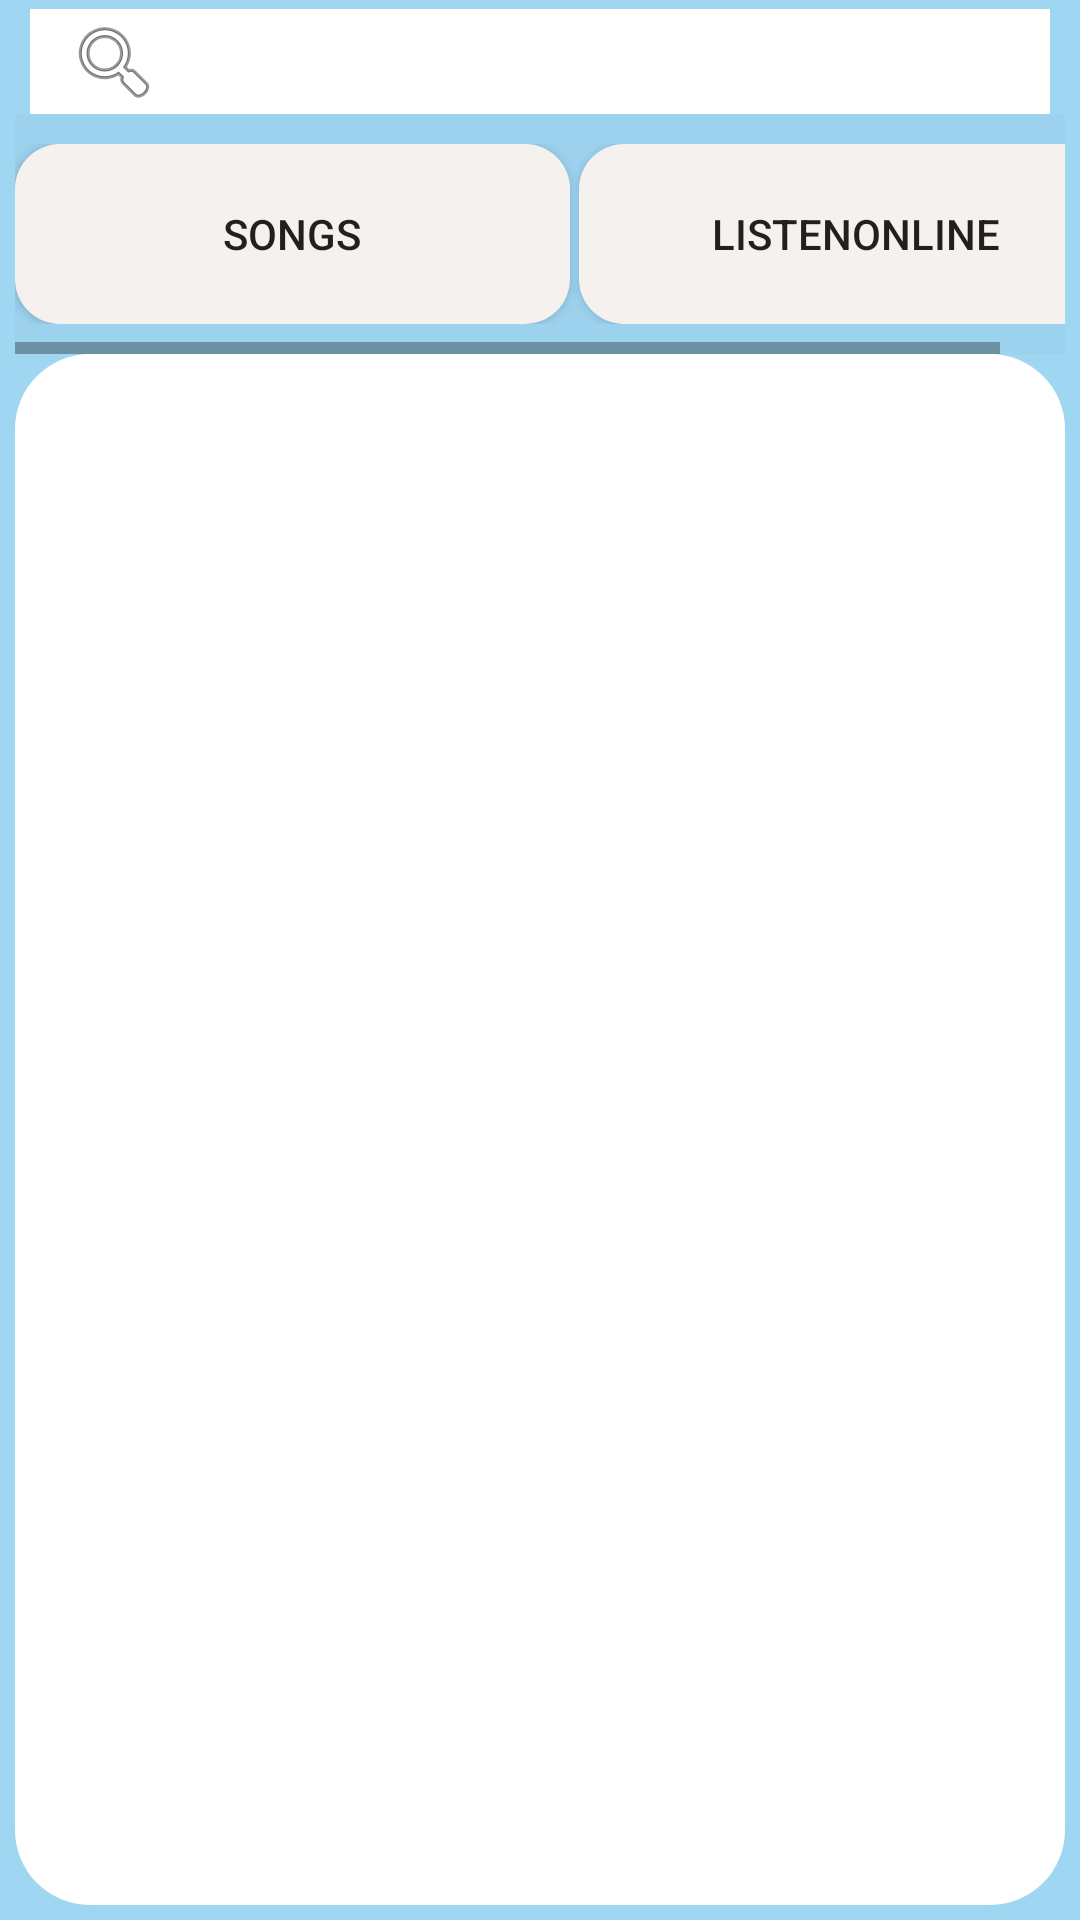

This screen was rendered from an Android layout file. Write that file and the resources it references.
<!-- AndroidManifest.xml: activity theme Theme.AppCompat.Light.NoActionBar -->
<!-- res/layout/activity_main.xml -->
<?xml version="1.0" encoding="utf-8"?>
<androidx.appcompat.widget.LinearLayoutCompat xmlns:android="http://schemas.android.com/apk/res/android"
    xmlns:app="http://schemas.android.com/apk/res-auto"

    android:orientation="vertical"
    android:layout_width="match_parent"
    android:layout_height="match_parent"
    android:background="#9FD6F2"
    android:paddingLeft="5dp"
    android:paddingRight="5dp">
    <androidx.appcompat.widget.SearchView
        android:id="@+id/search_bar"
        app:defaultQueryHint="Search"
        android:layout_marginTop="3dp"
        android:layout_marginStart="5dp"
        android:layout_marginEnd="5dp"
        android:layout_width="match_parent"
        android:layout_height="35dp"
        app:searchIcon="@android:drawable/ic_menu_search"
        android:background="@color/white"

        />

    <HorizontalScrollView
        android:layout_width="wrap_content"
        android:layout_height="wrap_content"
        android:layout_gravity="center">


        <LinearLayout

            android:orientation="horizontal"
            android:layout_width="wrap_content"
            android:gravity="center"
            android:layout_height="80dp"
            android:background="#9CD2EE"
            android:paddingTop="10dp"
            android:paddingBottom="10dp"
            >

            <Button
                android:id="@+id/button"

                android:background="@drawable/songiitembackground"
                android:layout_width="185dp"
                android:layout_height="match_parent"
                android:text="Songs"
                android:layout_marginRight="3dp"/>

            <Button
                android:id="@+id/lo"
                android:layout_width="185dp"
                android:layout_height="match_parent"
                android:background="@drawable/songiitembackground"
                android:text="ListenOnline" />


        </LinearLayout>
    </HorizontalScrollView>

    <androidx.appcompat.widget.LinearLayoutCompat
         android:orientation="horizontal"
         android:layout_width="match_parent"
         android:layout_height="match_parent"
         android:paddingTop="20dp"
         android:paddingBottom="20dp"
         android:paddingLeft="25dp"
         android:paddingRight="25dp"
         android:layout_marginBottom="5dp"
         android:background="@drawable/listbackground">


        <ListView

             android:id="@+id/listView"
             android:layout_width="match_parent"
             android:layout_height="match_parent"
             >


        </ListView>


     </androidx.appcompat.widget.LinearLayoutCompat>
</androidx.appcompat.widget.LinearLayoutCompat>
<!-- resources referenced by this layout -->
<resources>
  <color name="white">#FFFFFFFF</color>
  <!-- drawable listbackground (drawable) -->
  <?xml version="1.0" encoding="utf-8"?>
  <shape xmlns:android="http://schemas.android.com/apk/res/android">
      <gradient
          android:startColor="#FFFFFF"
          android:endColor="#FFFFFF"
          android:centerColor="#FFFFFF"
          />
      <corners
          android:radius="25dp"
          />
  
  </shape>
  <!-- drawable songiitembackground (drawable) -->
  <?xml version="1.0" encoding="utf-8"?>
  <shape xmlns:android="http://schemas.android.com/apk/res/android">
  <gradient
      android:startColor="#F5F1EE"
      android:endColor="#F5F1EE"
      android:centerColor="#F5F1EE"
      />
      <corners
          android:radius="15dp"
  />
  </shape>
</resources>
